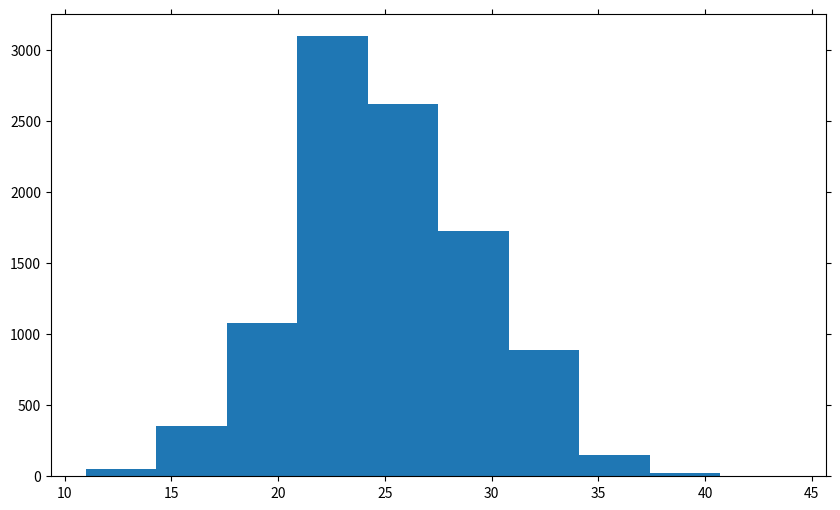

This chart was generated by the following Python code:
#!/usr/bin/env python3
# -*- coding: utf-8 -*-

# [redacted]

import numpy as np
import matplotlib.pyplot as plt

fig, ax1 = plt.subplots(nrows=1, ncols=1, figsize=(10, 6))

data = np.random.binomial(n=100, p=0.25, size=10000)
ax1.hist(data)

# See http://matplotlib.org/api/axes_api.html#matplotlib.axes.Axes.tick_params
ax1.tick_params(axis='both',       # changes apply to the x and y axis
                which='both',      # both major and minor ticks are affected
                bottom='on',       # ticks along the bottom edge are off
                top='off',         # ticks along the top edge are off
                left='on',         # ticks along the left edge are off
                right='off',       # ticks along the right edge are off
                labelbottom='off', # labels along the bottom edge are off
                labelleft='off')   # labels along the lefleft are off

# Save file and plot ########

plt.savefig("no_ticks_and_labels.png", bbox_inches='tight')
plt.show()
